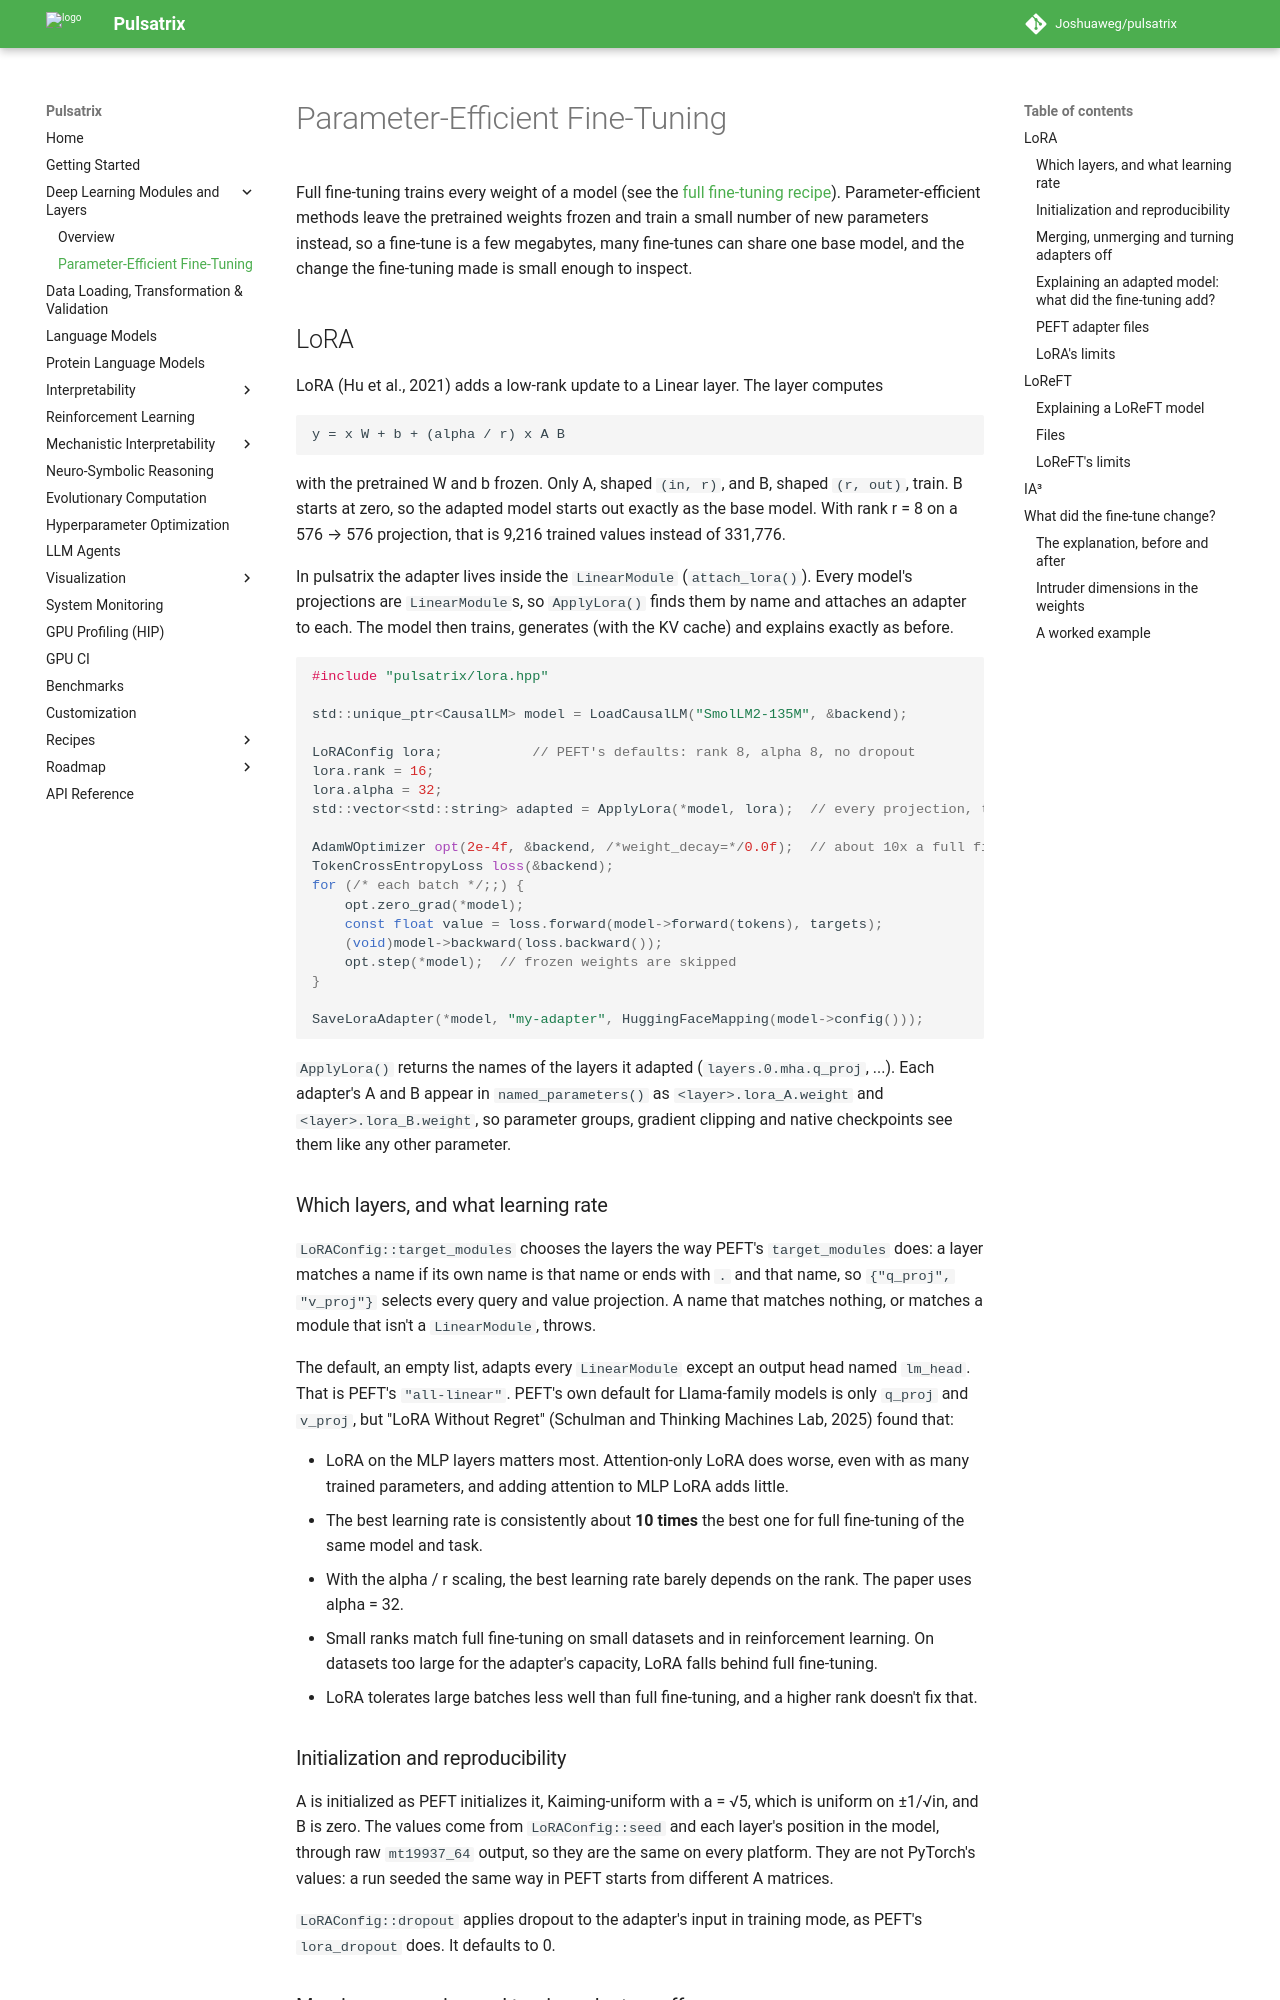

repository: Joshuaweg/pulsatrix · page: deep-learning/fine-tuning/index.html · generator: mkdocs

# Parameter-Efficient Fine-Tuning

Full fine-tuning trains every weight of a model (see the
[full fine-tuning recipe](../recipes/deep-learning/tagger_finetune.md)). Parameter-efficient
methods leave the pretrained weights frozen and train a small number of new parameters instead,
so a fine-tune is a few megabytes, many fine-tunes can share one base model, and the change the
fine-tuning made is small enough to inspect.

## LoRA

LoRA (Hu et al., 2021) adds a low-rank update to a Linear layer. The layer computes

```
y = x W + b + (alpha / r) x A B
```

with the pretrained W and b frozen. Only A, shaped `(in, r)`, and B, shaped `(r, out)`, train. B
starts at zero, so the adapted model starts out exactly as the base model. With rank r = 8 on a
576 → 576 projection, that is 9,216 trained values instead of 331,776.

In pulsatrix the adapter lives inside the `LinearModule` (`attach_lora()`). Every model's
projections are `LinearModule`s, so `ApplyLora()` finds them by name and attaches an adapter to
each. The model then trains, generates (with the KV cache) and explains exactly as before.

```cpp
#include "pulsatrix/lora.hpp"

std::unique_ptr<CausalLM> model = LoadCausalLM("SmolLM2-135M", &backend);

LoRAConfig lora;           // PEFT's defaults: rank 8, alpha 8, no dropout
lora.rank = 16;
lora.alpha = 32;
std::vector<std::string> adapted = ApplyLora(*model, lora);  // every projection, then freezes the rest

AdamWOptimizer opt(2e-4f, &backend, /*weight_decay=*/0.0f);  // about 10x a full fine-tune's rate
TokenCrossEntropyLoss loss(&backend);
for (/* each batch */;;) {
    opt.zero_grad(*model);
    const float value = loss.forward(model->forward(tokens), targets);
    (void)model->backward(loss.backward());
    opt.step(*model);  // frozen weights are skipped
}

SaveLoraAdapter(*model, "my-adapter", HuggingFaceMapping(model->config()));
```

`ApplyLora()` returns the names of the layers it adapted (`layers.0.mha.q_proj`, ...). Each
adapter's A and B appear in `named_parameters()` as `<layer>.lora_A.weight` and
`<layer>.lora_B.weight`, so parameter groups, gradient clipping and native checkpoints see
them like any other parameter.

### Which layers, and what learning rate

`LoRAConfig::target_modules` chooses the layers the way PEFT's `target_modules` does: a layer
matches a name if its own name is that name or ends with `.` and that name, so `{"q_proj",
"v_proj"}` selects every query and value projection. A name that matches nothing, or matches a
module that isn't a `LinearModule`, throws.

The default, an empty list, adapts every `LinearModule` except an output head named `lm_head`.
That is PEFT's `"all-linear"`. PEFT's own default for Llama-family models is only `q_proj` and
`v_proj`, but "LoRA Without Regret" (Schulman and Thinking Machines Lab, 2025) found that:

- LoRA on the MLP layers matters most. Attention-only LoRA does worse, even with as many
  trained parameters, and adding attention to MLP LoRA adds little.
- The best learning rate is consistently about **10 times** the best one for full fine-tuning
  of the same model and task.
- With the alpha / r scaling, the best learning rate barely depends on the rank. The paper uses
  alpha = 32.
- Small ranks match full fine-tuning on small datasets and in reinforcement learning. On
  datasets too large for the adapter's capacity, LoRA falls behind full fine-tuning.
- LoRA tolerates large batches less well than full fine-tuning, and a higher rank doesn't fix
  that.

### Initialization and reproducibility

A is initialized as PEFT initializes it, Kaiming-uniform with a = √5, which is uniform on
±1/√in, and B is zero. The values come from `LoRAConfig::seed` and each layer's position in the
model, through raw `mt19937_64` output, so they are the same on every platform. They are not
PyTorch's values: a run seeded the same way in PEFT starts from different A matrices.

`LoRAConfig::dropout` applies dropout to the adapter's input in training mode, as PEFT's
`lora_dropout` does. It defaults to 0.
